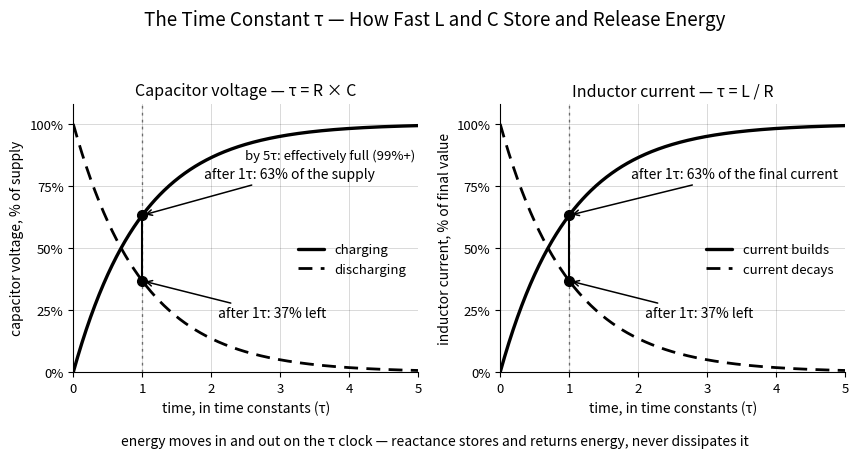

This figure's Python source: (Note: this script raises an exception after producing the figure.)
"""Generate figures/ch05-time-constants.svg — RC and RL time constants.

The time constant tau sets how fast energy moves in and out of storage:
capacitor voltage charges toward the supply with tau = R x C, reaching 63%
after one tau and 99%+ by five tau; discharging falls to 37% after one tau.
Inductor current builds on the same clock with tau = L / R. This store-and-
release is the mechanism behind the G5A concept family: inductors and
capacitors oppose AC by storing and returning energy, never by dissipating
it. (The 2023-2027 General pool tests no time-constant arithmetic; this
figure underpins the reactance concepts of G5A02-A06.)

Single-color (black) matplotlib output on a transparent background, then
post-processed: every #000000 becomes currentColor (established pattern from
Book 2's figures/_gen_*.py and this repo's _gen_ch01-general-band-chart.py).
"""

import matplotlib
matplotlib.use("Agg")
import matplotlib.pyplot as plt
import numpy as np

INK = "black"

t = np.linspace(0, 5, 400)     # time in units of tau
rise = 1 - np.exp(-t)          # charging / current build-up
fall = np.exp(-t)              # discharging / current decay

fig, (axl, axr) = plt.subplots(1, 2, figsize=(8.8, 4.5))
fig.suptitle("The Time Constant τ — How Fast L and C Store and Release Energy",
             fontsize=13.5, color=INK)


def style(ax):
    for side in ("top", "right"):
        ax.spines[side].set_visible(False)
    for side in ("left", "bottom"):
        ax.spines[side].set_color(INK)
    ax.tick_params(colors=INK, labelsize=9.5)
    ax.grid(color=INK, alpha=0.15, linewidth=0.7)
    ax.set_xlim(0, 5)
    ax.set_ylim(0, 1.08)
    ax.set_xlabel("time, in time constants (τ)", fontsize=10, color=INK)
    ax.set_yticks([0, 0.25, 0.5, 0.75, 1.0])
    ax.set_yticklabels(["0%", "25%", "50%", "75%", "100%"])


# ---- left: capacitor voltage, tau = R x C -----------------------------------
axl.plot(t, rise, color=INK, linewidth=2.4, solid_capstyle="round",
         label="charging")
axl.plot(t, fall, color=INK, linewidth=2.0, linestyle=(0, (5, 3)),
         label="discharging")
axl.axvline(1, color=INK, linewidth=1.0, linestyle=(0, (2, 3)), alpha=0.5)
axl.plot([1, 1], [0.632, 0.368], marker="o", markersize=7, color=INK)
axl.annotate("after 1τ: 63% of the supply", xy=(1, 0.632),
             xytext=(1.9, 0.78), fontsize=10, color=INK,
             arrowprops=dict(arrowstyle="->", color=INK, lw=1.1))
axl.annotate("after 1τ: 37% left", xy=(1, 0.368),
             xytext=(2.1, 0.22), fontsize=10, color=INK,
             arrowprops=dict(arrowstyle="->", color=INK, lw=1.1))
axl.text(4.95, 0.90, "by 5τ: effectively full (99%+)", fontsize=9.5,
         color=INK, ha="right", va="top", style="italic")
axl.set_ylabel("capacitor voltage, % of supply", fontsize=10, color=INK)
axl.set_title("Capacitor voltage — τ = R × C", fontsize=11.5, color=INK)
axl.legend(loc="center right", fontsize=9.5, frameon=False,
           labelcolor=INK, bbox_to_anchor=(1.0, 0.42))
style(axl)

# ---- right: inductor current, tau = L / R -----------------------------------
axr.plot(t, rise, color=INK, linewidth=2.4, solid_capstyle="round",
         label="current builds")
axr.plot(t, fall, color=INK, linewidth=2.0, linestyle=(0, (5, 3)),
         label="current decays")
axr.axvline(1, color=INK, linewidth=1.0, linestyle=(0, (2, 3)), alpha=0.5)
axr.plot([1, 1], [0.632, 0.368], marker="o", markersize=7, color=INK)
axr.annotate("after 1τ: 63% of the final current", xy=(1, 0.632),
             xytext=(1.9, 0.78), fontsize=10, color=INK,
             arrowprops=dict(arrowstyle="->", color=INK, lw=1.1))
axr.annotate("after 1τ: 37% left", xy=(1, 0.368),
             xytext=(2.1, 0.22), fontsize=10, color=INK,
             arrowprops=dict(arrowstyle="->", color=INK, lw=1.1))
axr.set_ylabel("inductor current, % of final value", fontsize=10, color=INK)
axr.set_title("Inductor current — τ = L / R", fontsize=11.5, color=INK)
axr.legend(loc="center right", fontsize=9.5, frameon=False,
           labelcolor=INK, bbox_to_anchor=(1.0, 0.42))
style(axr)

fig.text(0.5, 0.005,
         "energy moves in and out on the τ clock — reactance stores and "
         "returns energy, never dissipates it",
         fontsize=10, color=INK, ha="center", va="bottom", style="italic")

fig.tight_layout(rect=[0, 0.045, 1, 0.93])

out = "figures/ch05-time-constants.svg"
fig.savefig(out, transparent=True, bbox_inches="tight")

# theme-able: black -> currentColor
with open(out, encoding="utf-8") as fh:
    svg = fh.read()
svg = svg.replace("#000000", "currentColor")
with open(out, "w", encoding="utf-8") as fh:
    fh.write(svg)
print("wrote", out)
